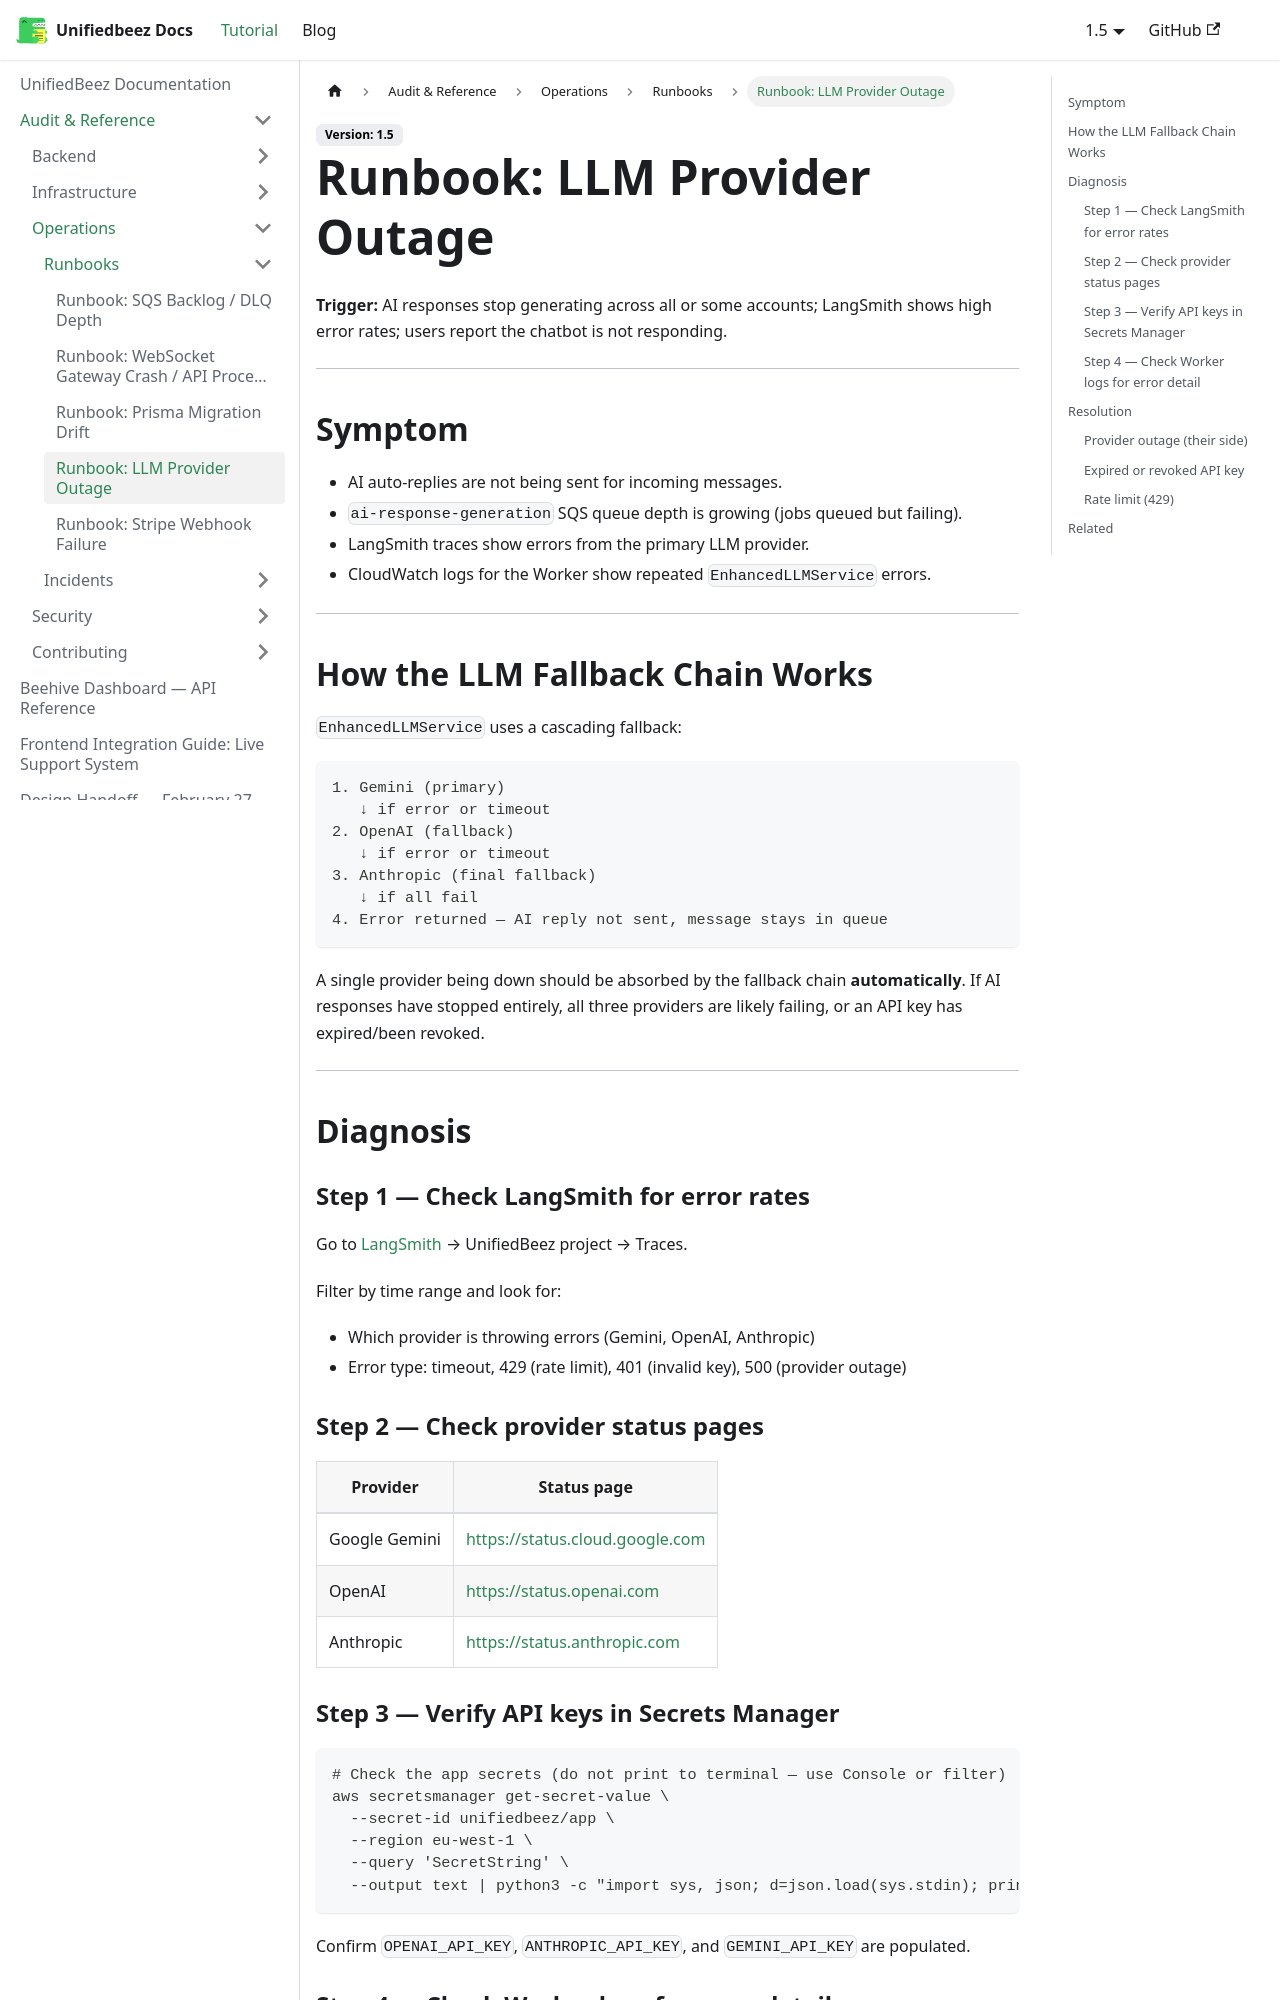

repository: UnifiedbeezTemp/backend-docs · page: docs/audit/operations/runbooks/llm-provider-outage/index.html · generator: docusaurus

---
sidebar_position: 4
---

# Runbook: LLM Provider Outage

**Trigger:** AI responses stop generating across all or some accounts; LangSmith shows high error rates; users report the chatbot is not responding.

---

## Symptom

- AI auto-replies are not being sent for incoming messages.
- `ai-response-generation` SQS queue depth is growing (jobs queued but failing).
- LangSmith traces show errors from the primary LLM provider.
- CloudWatch logs for the Worker show repeated `EnhancedLLMService` errors.

---

## How the LLM Fallback Chain Works

`EnhancedLLMService` uses a cascading fallback:

```
1. Gemini (primary)
   ↓ if error or timeout
2. OpenAI (fallback)
   ↓ if error or timeout
3. Anthropic (final fallback)
   ↓ if all fail
4. Error returned — AI reply not sent, message stays in queue
```

A single provider being down should be absorbed by the fallback chain **automatically**. If AI responses have stopped entirely, all three providers are likely failing, or an API key has expired/been revoked.

---

## Diagnosis

### Step 1 — Check LangSmith for error rates

Go to [LangSmith](https://smith.langchain.com) → UnifiedBeez project → Traces.

Filter by time range and look for:
- Which provider is throwing errors (Gemini, OpenAI, Anthropic)
- Error type: timeout, 429 (rate limit), 401 (invalid key), 500 (provider outage)

### Step 2 — Check provider status pages

| Provider | Status page |
|---|---|
| Google Gemini | https://status.cloud.google.com |
| OpenAI | https://status.openai.com |
| Anthropic | https://status.anthropic.com |

### Step 3 — Verify API keys in Secrets Manager

```bash
# Check the app secrets (do not print to terminal — use Console or filter)
aws secretsmanager get-secret-value \
  --secret-id unifiedbeez/app \
  --region eu-west-1 \
  --query 'SecretString' \
  --output text | python3 -c "import sys, json; d=json.load(sys.stdin); print({k: 'SET' if v and v != 'REPLACE_ME' else 'MISSING' for k,v in d.items() if 'KEY' in k or 'SECRET' in k})"
```

Confirm `OPENAI_API_KEY`, `ANTHROPIC_API_KEY`, and `GEMINI_API_KEY` are populated.
